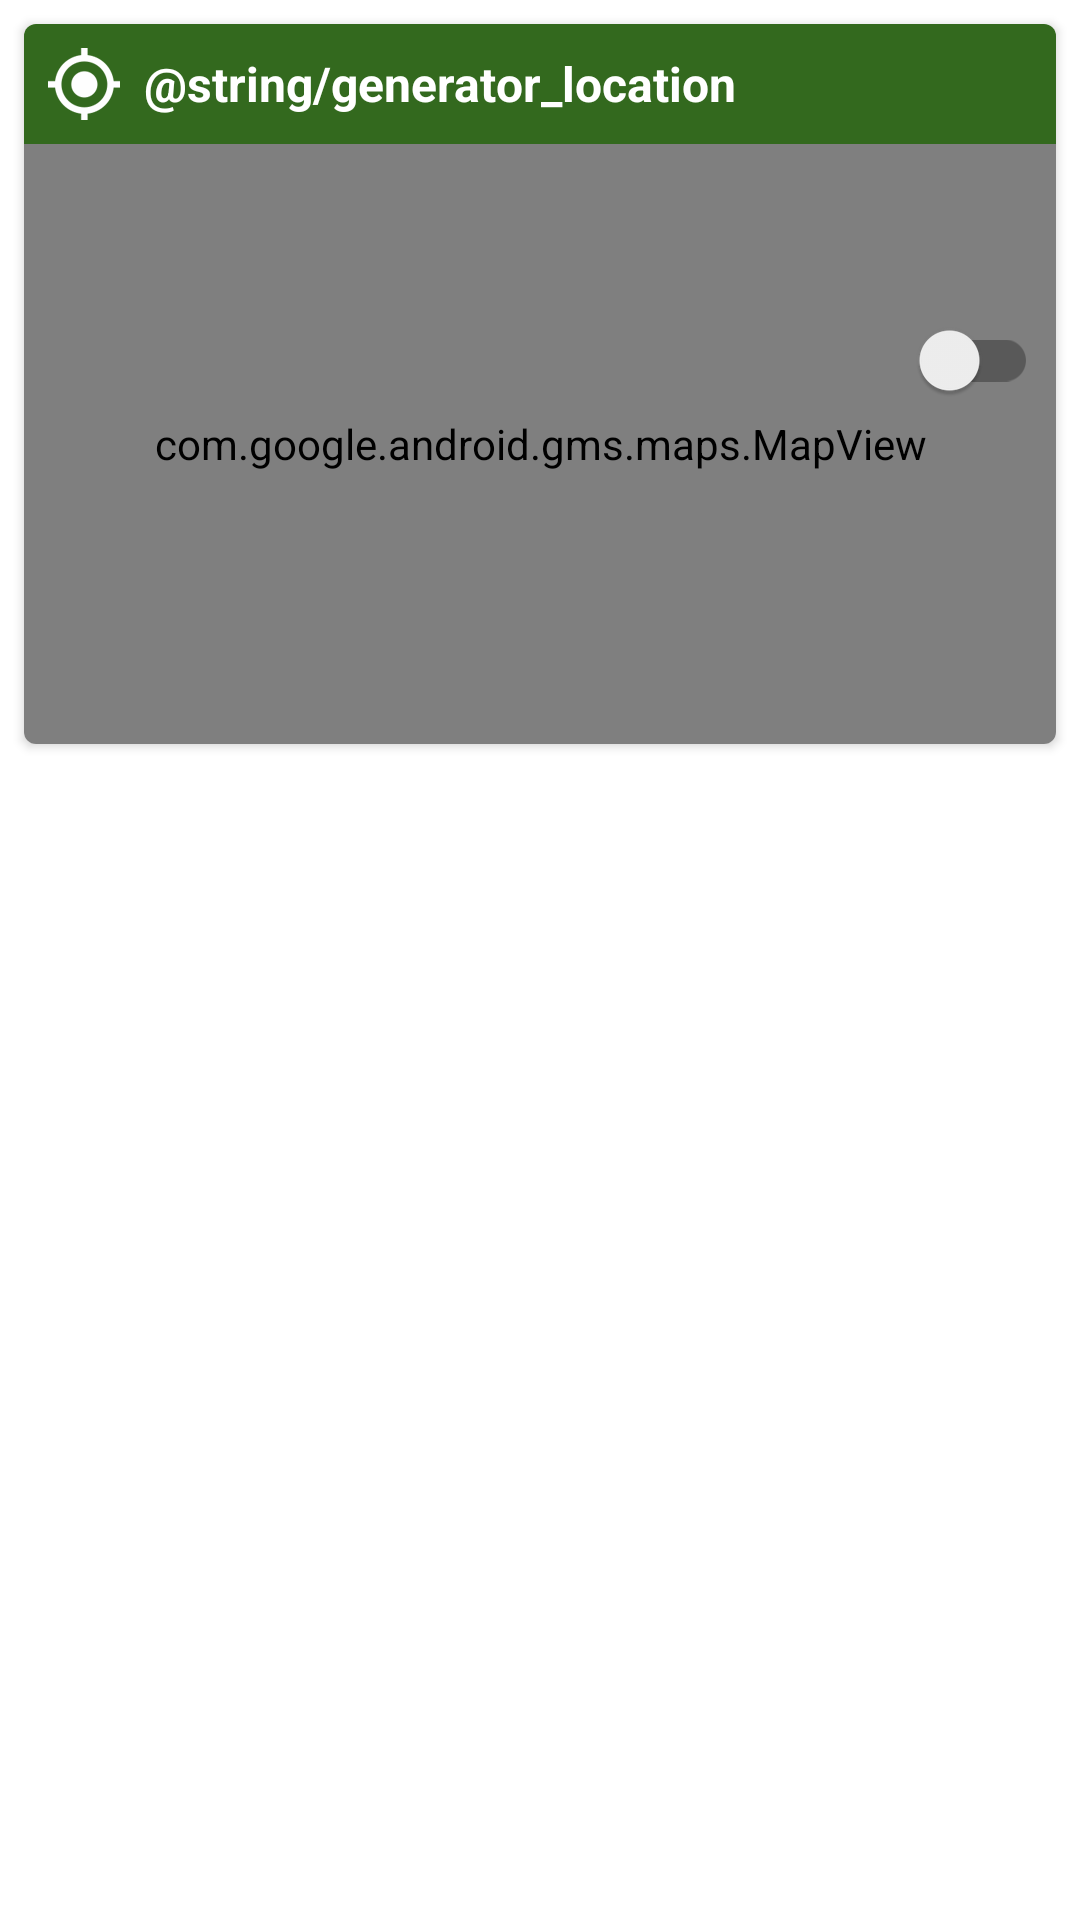

This screen was rendered from an Android layout file. Write that file and the resources it references.
<!-- AndroidManifest.xml: application theme AppTheme -->
<!-- res/layout/card_generator_location_google.xml -->
<?xml version="1.0" encoding="utf-8"?>

<LinearLayout xmlns:android="http://schemas.android.com/apk/res/android"
    xmlns:card_view="http://schemas.android.com/apk/res-auto"
    xmlns:tools="http://schemas.android.com/tools"
    tools:ignore="ContentDescription"
    android:orientation="vertical"
    android:layout_width="match_parent"
    android:layout_height="wrap_content">
    <androidx.cardview.widget.CardView
        android:layout_gravity="center"
        android:layout_width="match_parent"
        android:layout_height="wrap_content"
        card_view:cardCornerRadius="4dp"
        android:layout_margin="8dp"
        tools:ignore="UnusedIds">
        <LinearLayout
            android:orientation="vertical"
            android:layout_width="match_parent"
            android:layout_height="wrap_content">
            <LinearLayout android:orientation="horizontal"
                android:layout_width="match_parent"
                android:layout_height="wrap_content"
                android:background="#33691E"
                android:padding="8dp"
                android:baselineAligned="false">
                <ImageView android:src="@drawable/ic_location"
                    android:layout_width="24dp"
                    android:layout_height="24dp"
                    android:layout_marginRight="8dp" />
                <TextView android:text="@string/generator_location"
                    android:gravity="center_vertical|start"
                    android:layout_width="0dp"
                    android:layout_height="24dp"
                    android:layout_weight="1"
                    android:textSize="16sp"
                    android:textStyle="bold"
                    android:textColor="@android:color/white" />
                <TextView android:id="@+id/generator_data_point_date"
                    android:gravity="center_vertical"
                    android:layout_width="wrap_content"
                    android:layout_height="24dp"
                    android:textSize="12sp"
                    android:textColor="@android:color/white"
                    android:layout_marginRight="8dp"/>
            </LinearLayout>
            <FrameLayout
                android:layout_width="match_parent"
                android:layout_height="200dp">
                <com.google.android.gms.maps.MapView android:id="@+id/map_view"
                    android:layout_width="match_parent"
                    android:layout_height="match_parent"
                    android:background="#757575" />
                <androidx.appcompat.widget.SwitchCompat
                    android:id="@+id/pdk_google_location_map_type_hybrid"
                    android:layout_width="wrap_content"
                    android:layout_height="wrap_content"
                    android:layout_gravity="bottom|right"
                    android:layout_marginRight="6dp"
                    android:layout_marginBottom="104dp" />
            </FrameLayout>
            
        </LinearLayout>
    </androidx.cardview.widget.CardView>
</LinearLayout>
<!-- resources referenced by this layout -->
<resources>
  <!-- drawable ic_location: png bitmap (drawable-hdpi, 1791 bytes) -->
  <style name="AppTheme" parent="Theme.MaterialComponents.Light.DarkActionBar">
          <item name="colorPrimary">@color/colorPrimary</item>
          <item name="colorPrimaryDark">@color/colorPrimaryDark</item>
          <item name="colorAccent">@color/colorAccent</item>
      </style>
  <color name="colorPrimary">#3F51B5</color>
  <color name="colorPrimaryDark">#303F9F</color>
  <color name="colorAccent">#FF4081</color>
</resources>
